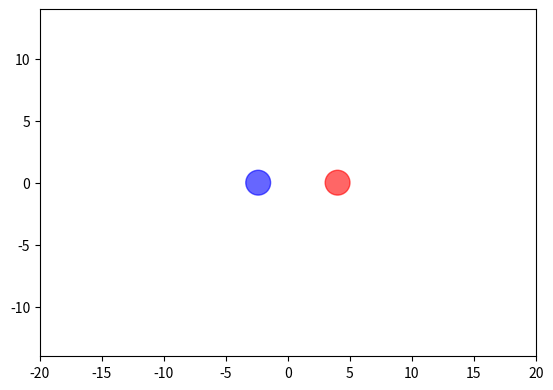

Here is the Python script that generated this plot:
import matplotlib.pyplot as plt
import matplotlib.patches as patches
from matplotlib.animation import FuncAnimation
import numpy as np
import random

def generate_two_floats(total_sum, max_difference_ratio):
    max_diff = total_sum * max_difference_ratio
    diff = random.uniform(0, max_diff)
    
    a = (total_sum + diff) / 2
    b = total_sum - a
    return [a, b]

def update_x_speed(x_pos, x_speed):
    if x_pos <= -18.8 or x_pos >= 1.8:
        return x_speed * -1
    else:
        return x_speed

# setup
sum_speed = 1.2
fig, ax = plt.subplots()
ax.set_aspect('equal')
ax.set_xlim(-20, 20)
ax.set_ylim(-14, 14)
ax.axis('on')

# create circle
circle_midpoint = [-4, 4]
circle_speed = generate_two_floats(sum_speed, 0.4)

circle1 = patches.Circle((circle_midpoint[0], 0), 1, color='blue', alpha=0.6)
circle2 = patches.Circle((circle_midpoint[1], 0), 1, color='red', alpha=0.6)
ax.add_patch(circle1)
ax.add_patch(circle2)

# Animation update function
def update(frame):
    for n in range(0, 2):
        circle_speed[n] = update_x_speed(circle_midpoint[n], circle_speed[n])
        circle_midpoint[n] = circle_midpoint[n] + circle_speed[n]

    if abs(circle_midpoint[0] - circle_midpoint[1]) <= 2:
        print((circle_midpoint[0] + circle_midpoint[1])/2)
        temp_x = circle_speed[0]
        circle_speed[0] = circle_speed[1]
        circle_speed[1] = temp_x

    circle1.set_center((circle_midpoint[0], 0))
    circle2.set_center((circle_midpoint[1], 0))
    return circle1, circle2

ani = FuncAnimation(fig, update, frames=np.arange(0, 200), interval=20, blit=True)

plt.show()
